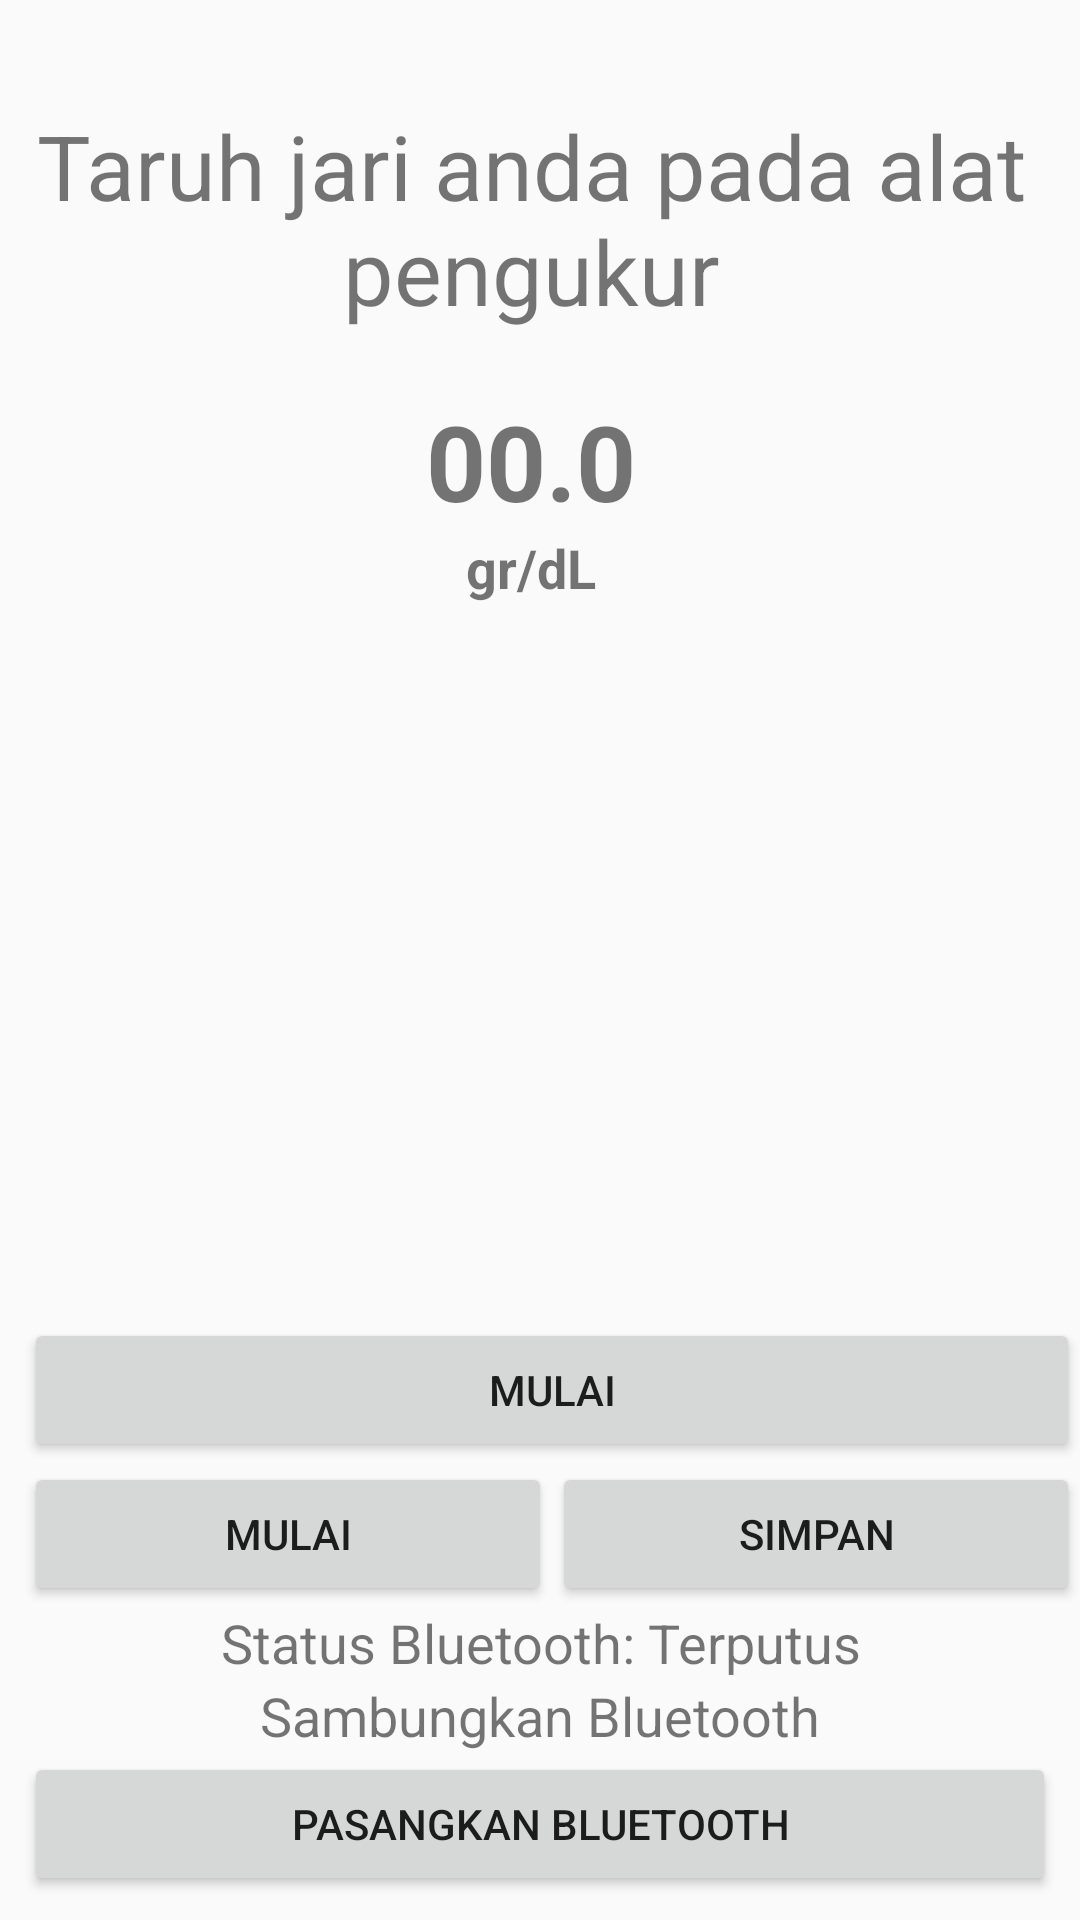

The Android layout XML behind this screen, and the referenced resources:
<!-- AndroidManifest.xml: application theme AppTheme -->
<!-- res/layout/fragment_ukur.xml -->
<android.support.constraint.ConstraintLayout xmlns:android="http://schemas.android.com/apk/res/android"
    xmlns:app="http://schemas.android.com/apk/res-auto"
    xmlns:tools="http://schemas.android.com/tools"
    android:layout_width="match_parent"
    android:orientation="vertical"
    android:id="@+id/fragmentukur"
    android:layout_height="match_parent"
    android:layout_margin = "15dp"
    tools:context="clintonelian.hemocare2.modules.main.ukur.UkurFragment">

    
    <LinearLayout
        android:layout_width="338dp"
        android:layout_height="wrap_content"
        android:orientation="vertical"
        android:layout_marginLeft="8dp"
        android:id="@+id/linearLayout1"
        app:layout_constraintLeft_toLeftOf="parent"
        app:layout_constraintTop_toTopOf="parent"
        android:layout_marginTop="8dp"
        android:layout_marginStart="8dp">
    <TextView
        android:id="@+id/textView"
        android:layout_width="wrap_content"
        android:layout_height="wrap_content"
        android:text="@string/petunjuk"
        android:textAlignment="center"
        android:textSize="30sp"
        android:layout_marginTop="27dp" />

    <Space android:layout_width="match_parent"
        android:layout_height="20dp"/>

        <TextView
            android:id="@+id/data_value"
            android:layout_width="match_parent"
            android:layout_height="wrap_content"
            android:text="00.0"
            android:textAlignment="center"
            android:textSize="35sp"
            android:textStyle="bold" />

        <TextView
        android:id="@+id/textView3"
        android:layout_width="match_parent"
        android:layout_height="wrap_content"
        android:text="gr/dL"
        android:textAlignment="center"
        android:textSize="18sp"
        android:textStyle="bold" />
    <Space android:layout_width="match_parent"
        android:layout_height="20sp"/>

    </LinearLayout>

    <LinearLayout
        android:layout_width="0dp"
        android:layout_height="wrap_content"
        android:orientation="vertical"
        android:id="@+id/linearLayout2"
        app:layout_constraintLeft_toLeftOf="parent"
        android:layout_marginTop="8dp"
        android:layout_marginStart="8dp"
        app:layout_constraintRight_toRightOf="parent"
        android:layout_marginBottom="0dp"
        app:layout_constraintBottom_toTopOf="@+id/linearLayout3">

        <Button
            android:id="@+id/btStart1"
            android:layout_width="match_parent"
            android:layout_height="wrap_content"
            android:text="@string/start"
             
            />
        <RelativeLayout
            android:layout_width="match_parent"
            android:layout_height="wrap_content">

            <View
                android:id="@+id/centerShim"
                android:layout_width="0dp"
                android:layout_height="0dp"
                android:layout_centerHorizontal="true"
                android:visibility="invisible" />

            <Button
                android:id="@+id/btStart2"
                android:layout_width="match_parent"
                android:layout_height="wrap_content"
                android:layout_alignParentLeft="true"
                android:layout_toLeftOf="@+id/centerShim"
                android:text="mulai"

                />

            <Button
                android:id="@+id/btSave"
                android:layout_width="match_parent"
                android:layout_height="wrap_content"
                android:layout_alignParentRight="true"
                android:layout_toRightOf="@+id/centerShim"
                android:text="simpan"

                />
        </RelativeLayout>


    </LinearLayout>

    <LinearLayout
        android:layout_width="0dp"
        android:layout_height="wrap_content"
        android:orientation="vertical"
        app:layout_constraintBottom_toBottomOf="parent"
        android:layout_marginBottom="8dp"
        android:layout_marginLeft="8dp"
        app:layout_constraintLeft_toLeftOf="parent"
        android:layout_marginRight="8dp"
        app:layout_constraintRight_toRightOf="parent"
        android:id="@+id/linearLayout3"
        android:layout_marginStart="8dp"
        android:layout_marginEnd="8dp">

        <TextView
            android:id="@+id/connection_state"
            android:layout_width="match_parent"
            android:layout_height="wrap_content"
            android:text="@string/disconnected"
            android:textAlignment="center"
            android:textSize="18sp" />

        <TextView
            android:id="@+id/state_connect"
            android:layout_width="match_parent"
            android:layout_height="wrap_content"
            android:clickable="true"
            android:text="@string/connect"
            android:textAlignment="center"
            android:textSize="18sp" />

        <Button
            android:id="@+id/btPair"
            android:layout_width="match_parent"
            android:layout_height="wrap_content"
            android:text="@string/pair"
            
            />

    </LinearLayout>

</android.support.constraint.ConstraintLayout>
<!-- resources referenced by this layout -->
<resources>
  <string name="connect">Sambungkan Bluetooth</string>
  <string name="disconnected">Status Bluetooth: Terputus</string>
  <string name="pair">Pasangkan Bluetooth</string>
  <string name="petunjuk">Taruh jari anda pada alat pengukur</string>
  <string name="start">Mulai</string>
  <style name="AppTheme" parent="Theme.AppCompat.Light.DarkActionBar">
          
          <item name="colorPrimary">@color/colorPrimary</item>
          <item name="colorPrimaryDark">@color/colorPrimaryDark</item>
          <item name="colorAccent">@color/colorAccent</item>
          <item name="android:windowDisablePreview">true</item>
      </style>
  <color name="colorPrimary">#1E90FF</color>
  <color name="colorPrimaryDark">#0000FF</color>
  <color name="colorAccent">#0000bF</color>
</resources>
